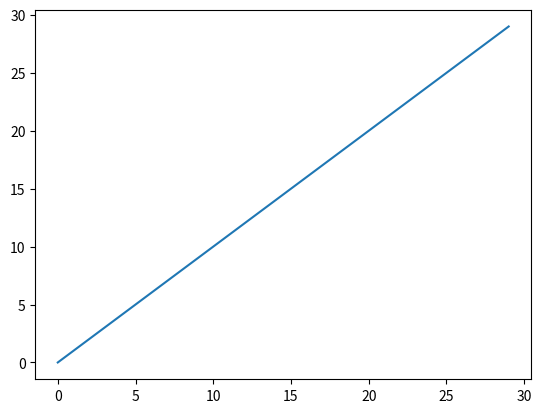
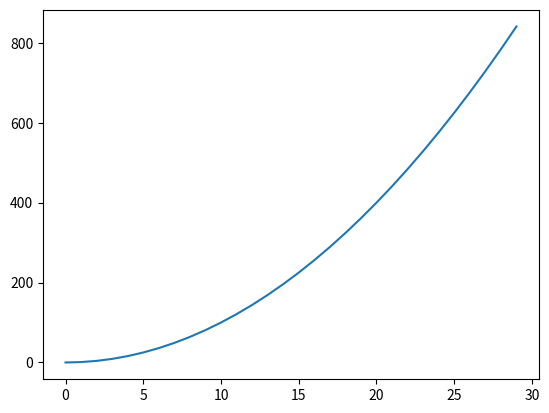
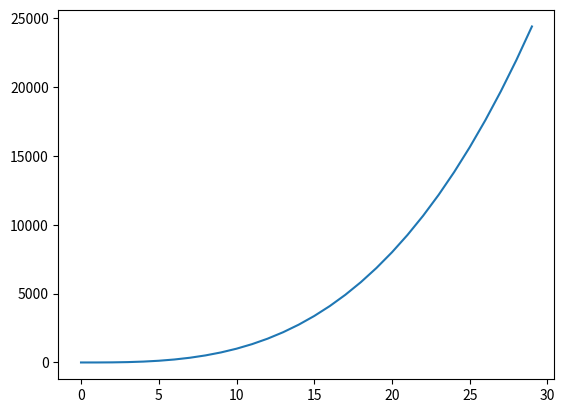

Here is the Python script that generated these plots, in order: (Note: this script raises an exception after producing the figures.)
#!/usr/bin/env python3
# -*- coding: utf-8 -*-
"""
Created on Sat May 11 17:24:07 2024

@author: sheeraz
"""


import matplotlib.pyplot as plt

"""CLEANING UP WINDOWS"""

""" we are reusing a previously created display window
    need to clear it before redrawing
    because we are calling plot in a new version of a
    window, system starts with first choice of color (hence
    the same); we can control (see later) """
    
    
mySamples = []
myLinear = []
myQuadratic = []
myCubic = []
myExponential = []


for i in range(0, 30):
    mySamples.append(i)
    myLinear.append(i)
    myQuadratic.append(i**2)
    myCubic.append(i**3)
    myExponential.append(i**1.5)




plt.figure('lin')
plt.title('linear')
plt.clf()
plt.plot(mySamples, myLinear)


plt.figure('quad')
plt.title('quadratic')
plt.clf()
plt.plot(mySamples, myQuadratic)


plt.figure('cube')
plt.title('cubic')
plt.clf()
plt.plot(mySamples, myCubic)


plt.figure('expo')
plt.title('exponential')
plt.clf()
plt.figure(mySamples, myExponential)



















    
    
    